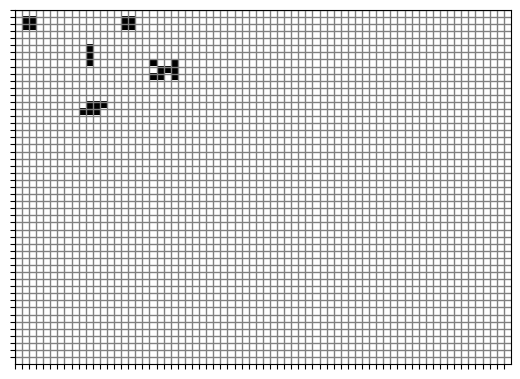

Recreate this plot in Python.
import numpy as np
import matplotlib as mpl
import matplotlib.pyplot as plt
import matplotlib.animation as animation

L, T = 50, 70
n_step = 50
states = np.zeros((n_step, L, T), dtype=int)
#states = np.zeros((L, T), dtype=int)

### Random initial state ###
#states[0, :, :] = np.random.randint(0, 2, size=(L,T))

### Personalized initial state ###
states[0, 1, 1:3] = [1, 1]
states[0, 2, 1:3] = [1, 1]
states[0, 1, 15:17] = [1, 1]
states[0, 2, 15:17] = [1, 1]  # these are 2x2 block that live forever

states[0, 5, 10] = 1
states[0, 6, 10] = 1
states[0, 7, 10] = 1
states[0, 7, 22] = 1
states[0, 8, 22] = 1
states[0, 9, 22] = 1
states[0, 13, 10:13] = [1, 1, 1]
states[0, 14,  9:12] = [1, 1, 1]  # these are different types of oscillators

states[0, 7, 19]    = 1
states[0, 8, 20:22] = [1, 1]
states[0, 9, 19:21] = [1, 1]
##################################

# ### Personalized initial state ###
# states[1, 1:3] = [1, 1]
# states[2, 1:3] = [1, 1]
# states[1, 15:17] = [1, 1]
# states[2, 15:17] = [1, 1]  # these are 2x2 block that live forever

# states[5, 10] = 1
# states[6, 10] = 1
# states[7, 10] = 1
# states[7, 22] = 1
# states[8, 22] = 1
# states[9, 22] = 1
# states[13, 10:13] = [1, 1, 1]
# states[14,  9:12] = [1, 1, 1]  # these are different types of oscillators

# states[7, 19]    = 1
# states[8, 20:22] = [1, 1]
# states[9, 19:21] = [1, 1]
# ##################################


# def state_evolution(old_state): # old_state is np.array((L, T))
#     new_state = old_state.copy()
#     for x in range(L):
#         for t in range(T):
#             # count living cells in the 8 neighbours
#             live = old_state[  (x+1)%L, (t+1)%T]   +  old_state[(x-1+L)%L, (t-1+T)%T] + \
#                    old_state[  (x+1)%L,       t]   +  old_state[        x, (t+1)%T]   + \
#                    old_state[(x-1+L)%L,       t]   +  old_state[        x, (t-1+T)%T] + \
#                    old_state[(x-1+L)%L, (t+1)%T]   +  old_state[  (x+1)%L, (t-1+T)%T]
#             if old_state[x, t] == 0:        # dead cell in current site (x,t)
#                 if live == 3:               # dead --> live, by reproduction
#                     new_state[x, t] = 1
#             else:                           # living cell in current site (x,t)
#                 if live == 2 or live == 3:  # the cell survives
#                     new_state[x, t] = 1
#     return new_state

for s in range(n_step-1):
    for x in range(L):
        for t in range(T):
            # count living cells in the 8 neighbours
            live = states[s,   (x+1)%L, (t+1)%T]   +  states[s, (x-1+L)%L, (t-1+T)%T] + \
                   states[s,   (x+1)%L,       t]   +  states[s,         x, (t+1)%T]   + \
                   states[s, (x-1+L)%L,       t]   +  states[s,         x, (t-1+T)%T] + \
                   states[s, (x-1+L)%L, (t+1)%T]   +  states[s,   (x+1)%L, (t-1+T)%T]
            if states[s, x, t] == 0:        # dead cell in current site (x,t)
                if live == 3:               # dead --> live, by reproduction
                    states[s+1, x, t] = 1
            else:                           # living cell in current site (x,t)
                if live == 2 or live == 3:  # the cell survives
                    states[s+1, x, t] = 1


fig, ax = plt.subplots()
color_map = mpl.colors.ListedColormap(["white", "black"])
ims = ax.imshow(states[0,:,:], interpolation='nearest', cmap=color_map)
ax.set_yticks(np.arange(-0.5, L-1, 1))
ax.set_xticks(np.arange(-0.5, T-1, 1))
ax.set_xticklabels([])
ax.set_yticklabels([])
ax.grid(color='grey', linestyle='-', linewidth=1)

def update(frame):
    ims.set_data(states[frame, :, :])
    ax.set_title(f"State {frame+1}", fontsize=14)
    return ims

ani = animation.FuncAnimation(fig=fig, func=update, frames=n_step, interval=800)
plt.show()
